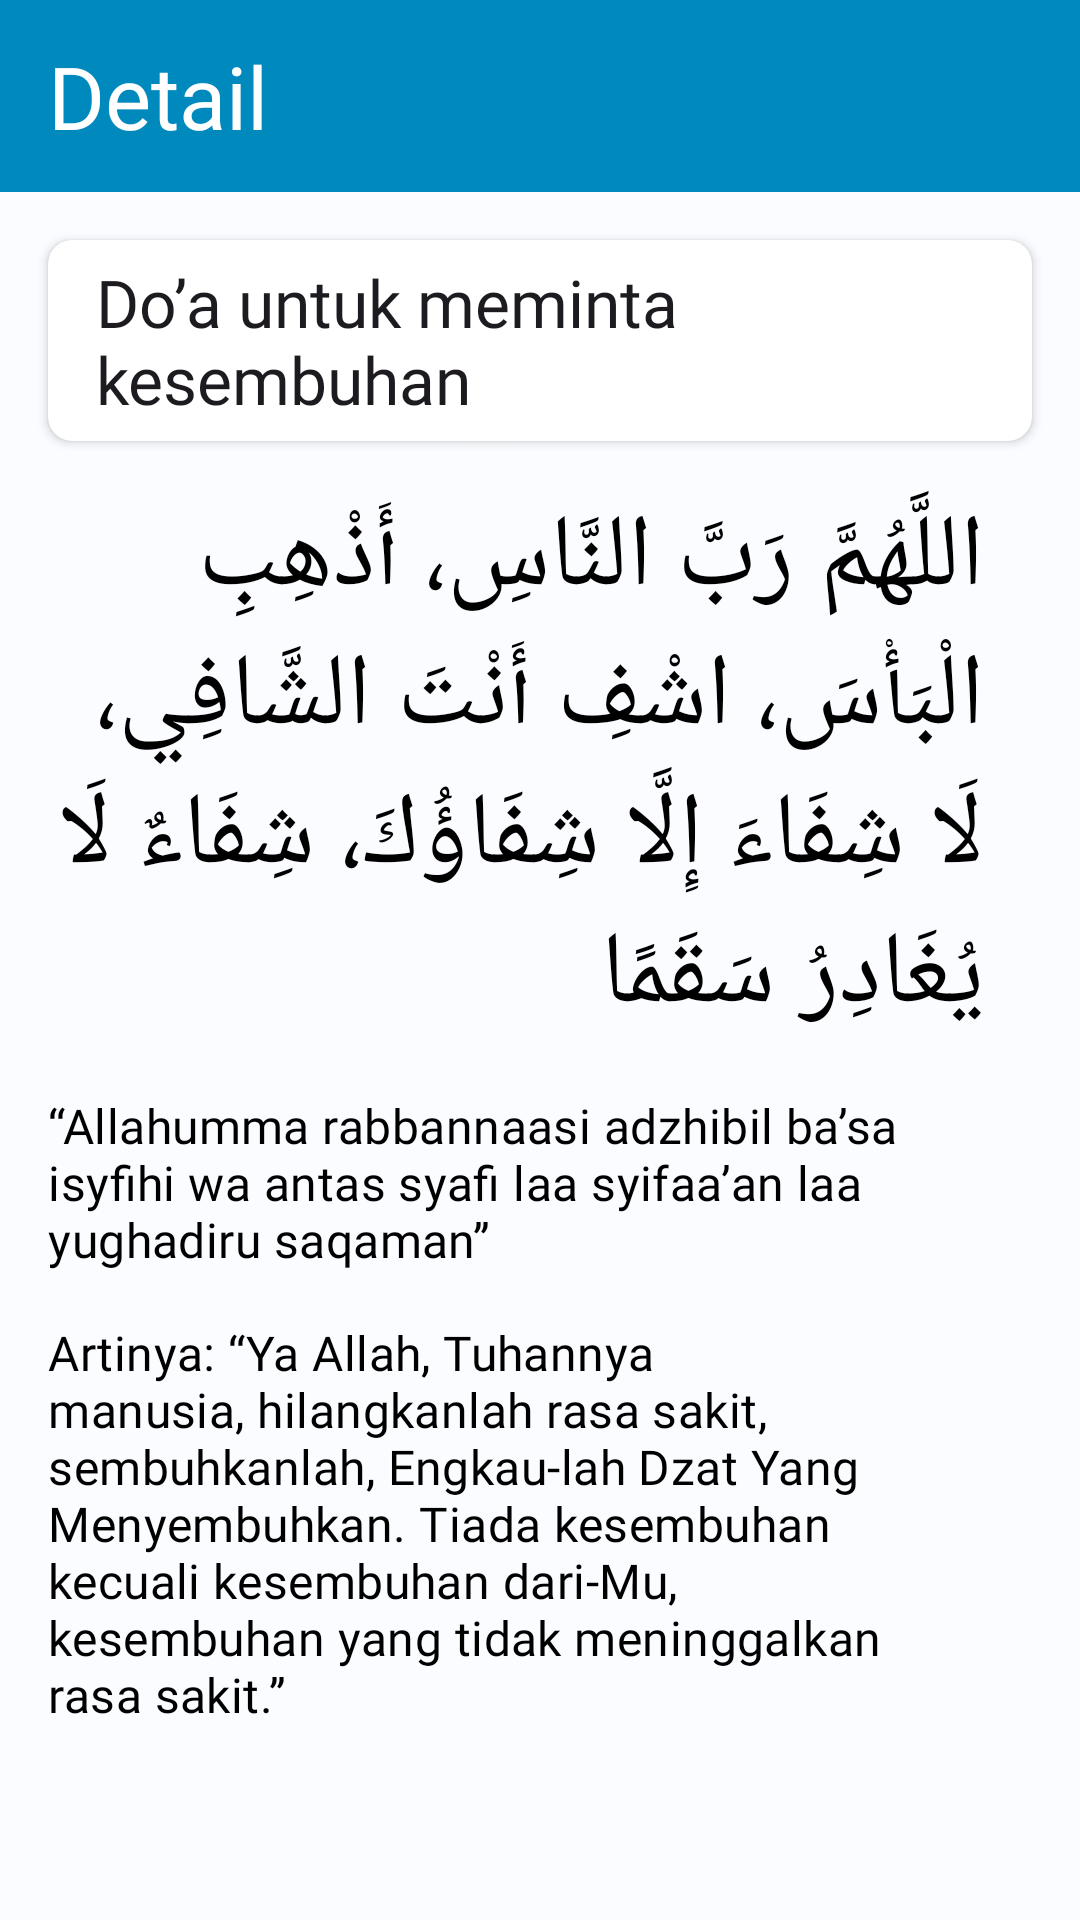

Write the Android layout XML for this screen, with the resource values it uses.
<!-- AndroidManifest.xml: application theme Theme.MyApplication -->
<!-- res/layout/fragment_detail_pray.xml -->
<?xml version="1.0" encoding="utf-8"?>
<ScrollView xmlns:android="http://schemas.android.com/apk/res/android"
    xmlns:tools="http://schemas.android.com/tools"
    xmlns:app="http://schemas.android.com/apk/res-auto"
    android:layout_width="match_parent"
    android:layout_height="match_parent"
    android:fillViewport="true"
    android:background="@color/background"
    tools:context=".fragment.treatment.DetailPrayFragment">

    <androidx.constraintlayout.widget.ConstraintLayout
        android:layout_width="match_parent"
        android:layout_height="wrap_content">

        <com.google.android.material.appbar.AppBarLayout
            android:id="@+id/appBarLayout"
            android:layout_width="match_parent"
            android:layout_height="wrap_content"
            app:layout_constraintEnd_toEndOf="parent"
            app:layout_constraintStart_toStartOf="parent"
            app:layout_constraintTop_toTopOf="parent">

            <com.google.android.material.appbar.MaterialToolbar
                android:id="@+id/toolbar"
                android:layout_width="match_parent"
                android:layout_height="?attr/actionBarSize"
                android:background="@color/blue"
                app:title="@string/detail"
                app:titleTextAppearance="@style/ToolbarTitleText" />

        </com.google.android.material.appbar.AppBarLayout>

        <androidx.cardview.widget.CardView
            android:id="@+id/cardView2"
            android:layout_width="0dp"
            android:layout_height="67dp"
            android:layout_marginHorizontal="16dp"
            android:layout_marginTop="16dp"
            app:cardCornerRadius="8dp"
            app:layout_constraintEnd_toEndOf="parent"
            app:layout_constraintStart_toStartOf="parent"
            app:layout_constraintTop_toBottomOf="@+id/appBarLayout">

            <TextView
                android:id="@+id/textView3"
                android:layout_width="wrap_content"
                android:layout_height="wrap_content"
                android:layout_gravity="center_vertical"
                android:layout_marginStart="16dp"
                android:layout_marginEnd="16dp"
                android:fontFamily="@font/poppins_medium"
                android:text="@string/do_a_untuk_meminta_kesembuhan"
                android:textAppearance="@style/TextAppearance.Material3.ActionBar.Title"
                app:layout_constraintBottom_toBottomOf="parent"
                app:layout_constraintEnd_toEndOf="parent"
                app:layout_constraintHorizontal_bias="1.0"
                app:layout_constraintStart_toStartOf="parent"
                app:layout_constraintTop_toTopOf="parent" />
        </androidx.cardview.widget.CardView>

        <TextView
            android:id="@+id/doa"
            android:layout_width="0dp"
            android:layout_height="wrap_content"
            android:layout_marginTop="16dp"
            android:layout_marginEnd="16dp"
            android:fontFamily="@font/poppins_medium"
            android:text="@string/doa"
            android:textAppearance="@style/TextAppearance.MaterialComponents.Headline4"
            android:textColor="@color/black"
            app:layout_constraintEnd_toEndOf="@+id/cardView2"
            app:layout_constraintHorizontal_bias="0.0"
            app:layout_constraintStart_toStartOf="@+id/cardView2"
            app:layout_constraintTop_toBottomOf="@+id/cardView2" />

        <TextView
            android:id="@+id/doa2"
            android:layout_width="0dp"
            android:layout_height="wrap_content"
            android:layout_marginTop="16dp"
            android:layout_marginEnd="16dp"
            android:fontFamily="@font/poppins_medium"
            android:text="@string/doa2"
            android:textAppearance="@style/TextAppearance.MaterialComponents.Subtitle1"
            android:textColor="@color/black"
            app:layout_constraintEnd_toEndOf="@+id/doa"
            app:layout_constraintHorizontal_bias="0.0"
            app:layout_constraintStart_toStartOf="@+id/doa"
            app:layout_constraintTop_toBottomOf="@+id/doa" />

        <TextView
            android:id="@+id/arti"
            android:layout_width="0dp"
            android:layout_height="wrap_content"
            android:layout_marginTop="16dp"
            android:layout_marginEnd="16dp"
            android:fontFamily="@font/poppins_medium"
            android:text="@string/arti"
            android:textAppearance="@style/TextAppearance.MaterialComponents.Subtitle1"
            android:textColor="@color/black"
            app:layout_constraintEnd_toEndOf="@+id/doa2"
            app:layout_constraintHorizontal_bias="0.0"
            app:layout_constraintStart_toStartOf="@+id/doa2"
            app:layout_constraintTop_toBottomOf="@+id/doa2" />
    </androidx.constraintlayout.widget.ConstraintLayout>
</ScrollView>
<!-- resources referenced by this layout -->
<resources>
  <color name="background">#FAFCFF</color>
  <color name="black">#FF000000</color>
  <color name="blue">#0089BD</color>
  <string name="arti">Artinya: “Ya Allah, Tuhannya manusia, hilangkanlah rasa sakit, sembuhkanlah, Engkau-lah Dzat Yang Menyembuhkan. Tiada kesembuhan kecuali kesembuhan dari-Mu, kesembuhan yang tidak meninggalkan rasa sakit.”</string>
  <string name="detail">Detail</string>
  <string name="do_a_untuk_meminta_kesembuhan">Do’a untuk meminta kesembuhan</string>
  <string name="doa">اللَّهُمَّ رَبَّ النَّاسِ، أَذْهِبِ الْبَأْسَ، اشْفِ أَنْتَ الشَّافِي، لَا شِفَاءَ إِلَّا شِفَاؤُكَ، شِفَاءٌ لَا يُغَادِرُ سَقَمًا</string>
  <string name="doa2">“Allahumma rabbannaasi adzhibil ba’sa isyfihi wa antas syafi laa syifaa’an laa yughadiru saqaman”</string>
  <style name="ToolbarTitleText" parent="TextAppearance.Widget.AppCompat.Toolbar.Title">
          <item name="android:forceDarkAllowed" tools:targetApi="q">false</item>
          <item name="android:fontFamily">@font/poppins_medium</item>
          <item name="android:textSize">29sp</item>
          <item name="android:textColor">@color/white</item>
      </style>
  <style name="Theme.MyApplication" parent="Base.Theme.MyApplication">
          <item name="android:statusBarColor">@color/background</item>
          <item name="android:windowLightStatusBar">true</item>
      </style>
  <color name="white">#FFFFFFFF</color>
  <style name="Base.Theme.MyApplication" parent="Theme.Material3.DayNight.NoActionBar">
          
          
          <item name="android:forceDarkAllowed" tools:targetApi="q">false</item>
      </style>
</resources>
